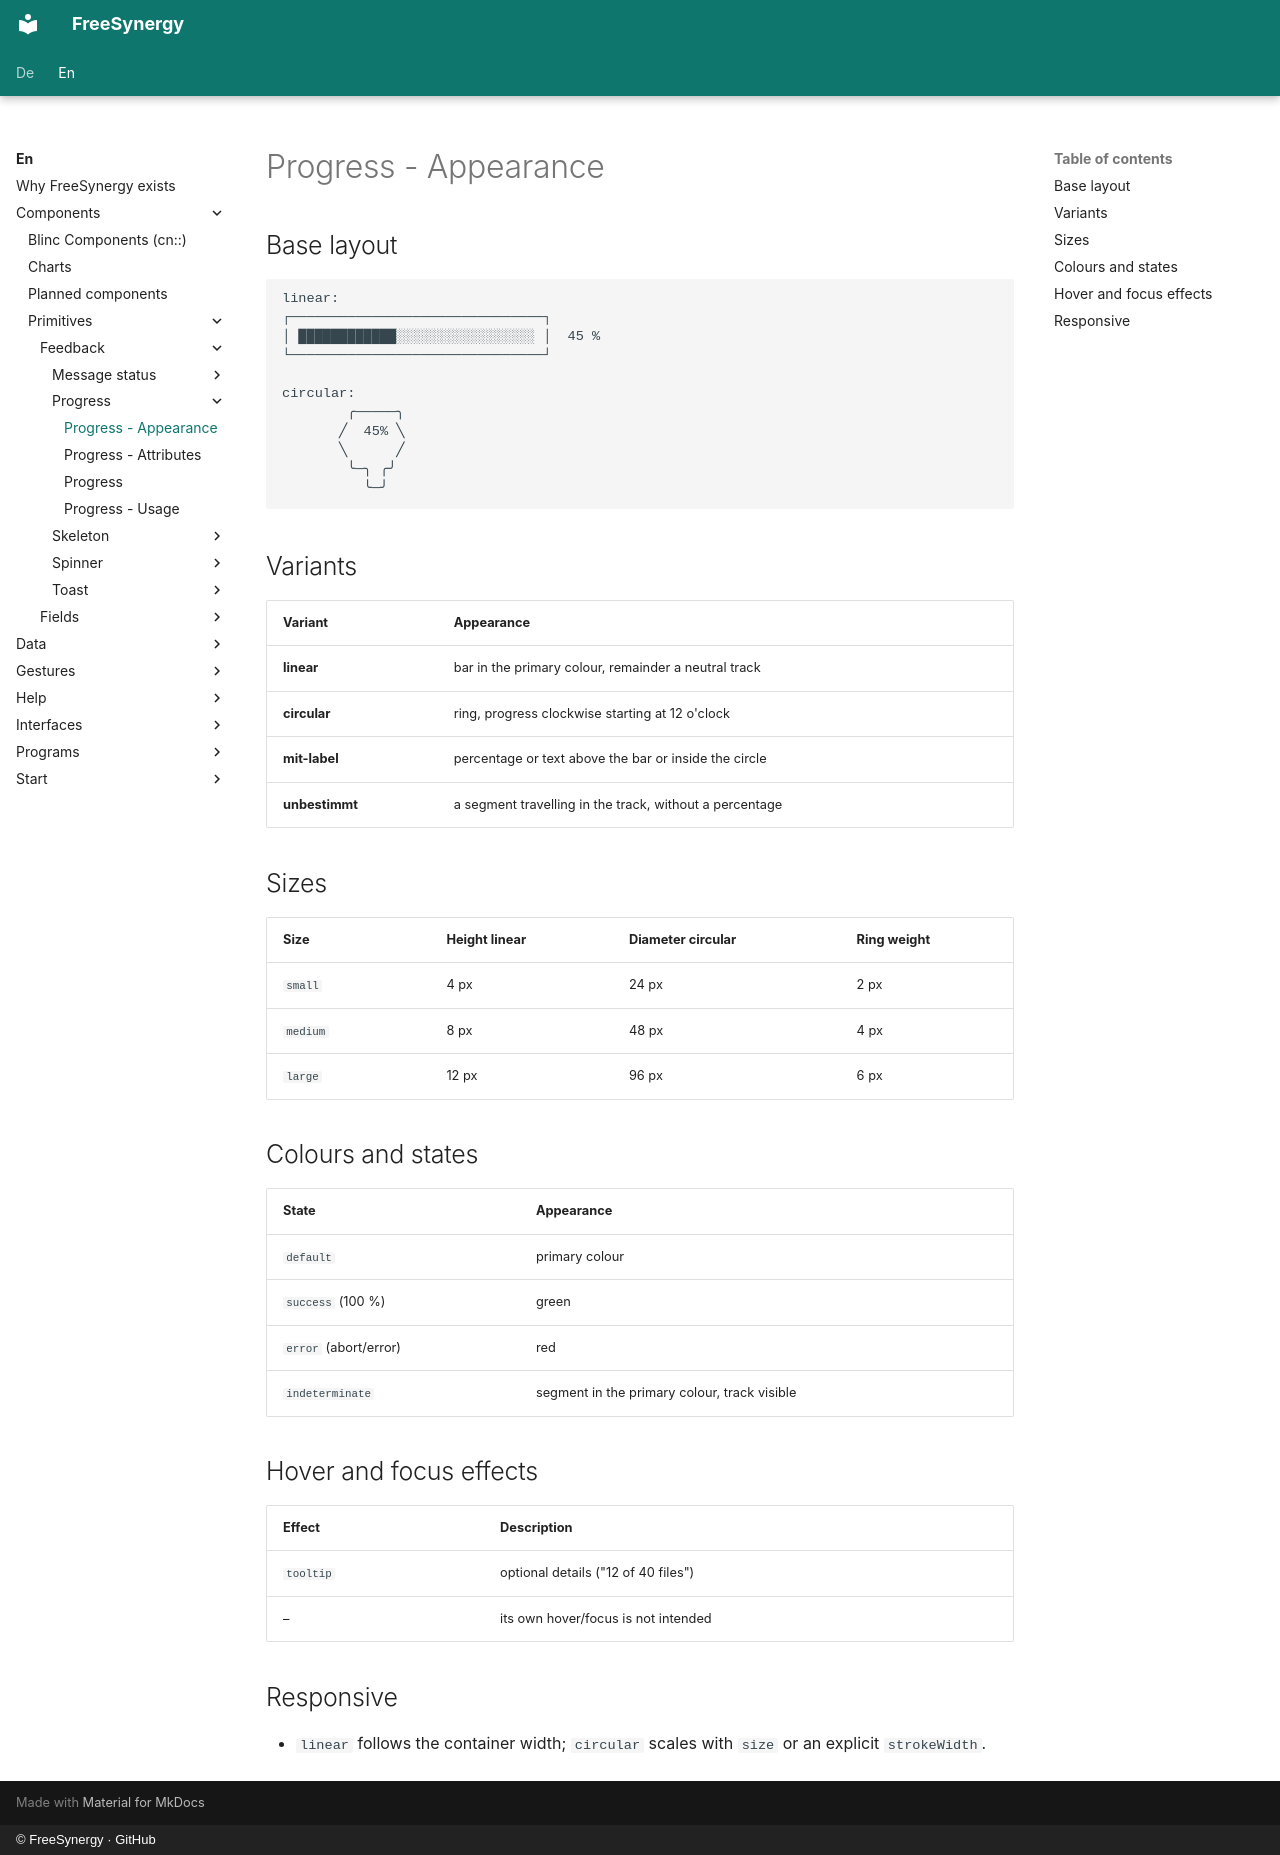

repository: FreeSynergy/fs-documentation · page: en/components/primitives/feedback/progress/appearance/index.html · generator: mkdocs · copyright: © FreeSynergy · GitHub

# Progress - Appearance

## Base layout

```
linear:
┌───────────────────────────────┐
│ ████████████░░░░░░░░░░░░░░░░░ │  45 %
└───────────────────────────────┘

circular:
        ╭─────╮
       ╱  45% ╲
       ╲      ╱
        ╰─╮ ╭╯
          ╰─╯
```

## Variants

| Variant | Appearance |
|---------|------------|
| **linear** | bar in the primary colour, remainder a neutral track |
| **circular** | ring, progress clockwise starting at 12 o'clock |
| **mit-label** | percentage or text above the bar or inside the circle |
| **unbestimmt** | a segment travelling in the track, without a percentage |

## Sizes

| Size | Height linear | Diameter circular | Ring weight |
|------|---------------|-------------------|-------------|
| `small` | 4 px | 24 px | 2 px |
| `medium` | 8 px | 48 px | 4 px |
| `large` | 12 px | 96 px | 6 px |

## Colours and states

| State | Appearance |
|-------|------------|
| `default` | primary colour |
| `success` (100 %) | green |
| `error` (abort/error) | red |
| `indeterminate` | segment in the primary colour, track visible |

## Hover and focus effects

| Effect | Description |
|--------|-------------|
| `tooltip` | optional details ("12 of 40 files") |
| – | its own hover/focus is not intended |

## Responsive

- `linear` follows the container width; `circular` scales with `size`
  or an explicit `strokeWidth`.
